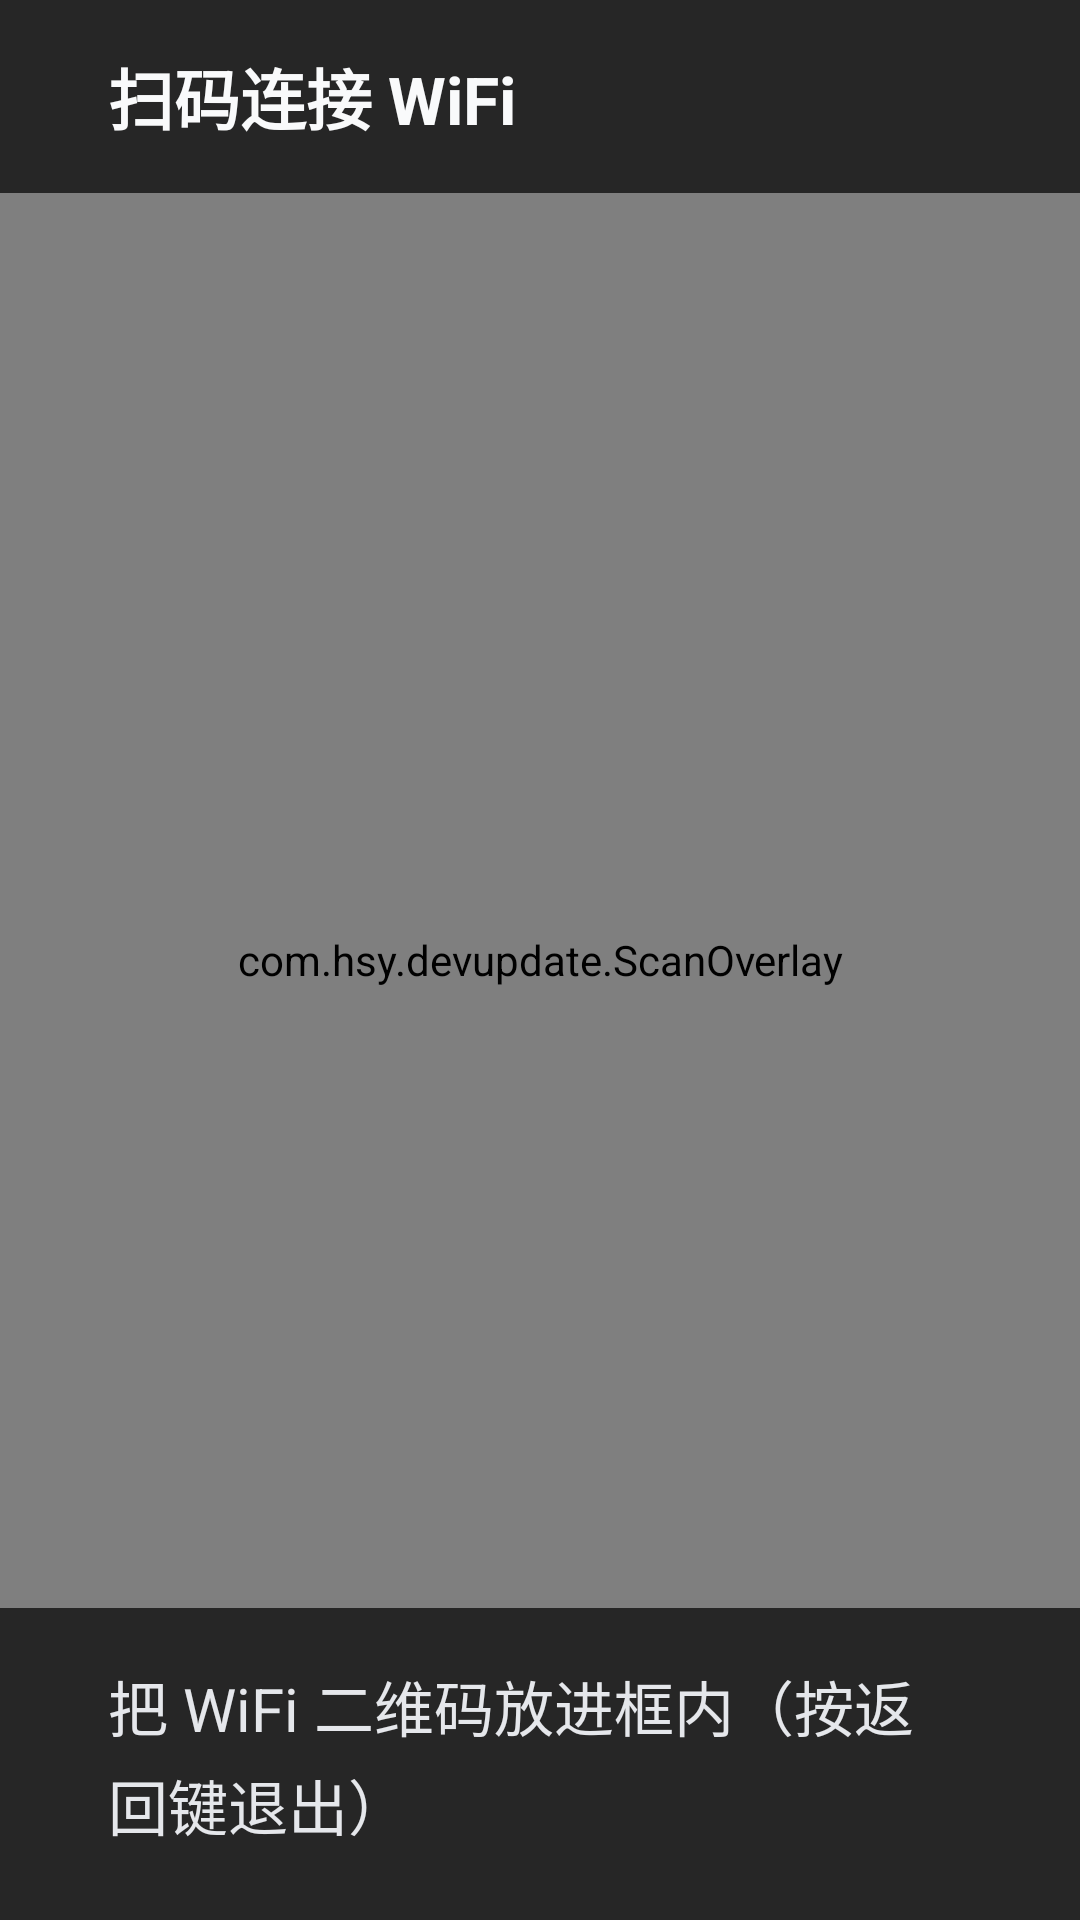

This screen was rendered from an Android layout file. Write that file and the resources it references.
<!-- AndroidManifest.xml: application theme AppTheme -->
<!-- res/layout/activity_scan.xml -->
<?xml version="1.0" encoding="utf-8"?>
<FrameLayout xmlns:android="http://schemas.android.com/apk/res/android"
    android:layout_width="match_parent"
    android:layout_height="match_parent"
    android:background="#000000">



    <SurfaceView
        android:id="@+id/scan_surface"
        android:layout_width="match_parent"
        android:layout_height="match_parent" />

    
    <ImageView
        android:id="@+id/scan_preview"
        android:layout_width="match_parent"
        android:layout_height="match_parent"
        android:scaleType="centerCrop"
        android:background="#000000" />

    <com.hsy.devupdate.ScanOverlay
        android:id="@+id/scan_overlay"
        android:layout_width="match_parent"
        android:layout_height="match_parent" />

    <TextView
        android:layout_width="match_parent"
        android:layout_height="wrap_content"
        android:layout_gravity="top"
        android:background="#B3000000"
        android:paddingLeft="36dp"
        android:paddingRight="36dp"
        android:paddingTop="16dp"
        android:paddingBottom="16dp"
        android:text="扫码连接 WiFi"
        android:textSize="22sp"
        android:textStyle="bold"
        android:textColor="#F9FAFB" />

    <TextView
        android:id="@+id/scan_status"
        android:layout_width="match_parent"
        android:layout_height="wrap_content"
        android:layout_gravity="bottom"
        android:background="#B3000000"
        android:paddingLeft="36dp"
        android:paddingRight="36dp"
        android:paddingTop="18dp"
        android:paddingBottom="24dp"
        android:lineSpacingExtra="4dp"
        android:text="把 WiFi 二维码放进框内（按返回键退出）"
        android:textSize="20sp"
        android:textColor="#E5E7EB" />

</FrameLayout>
<!-- resources referenced by this layout -->
<resources>
  <style name="AppTheme" parent="@android:style/Theme.Material.NoActionBar">
          <item name="android:windowBackground">#0B0F17</item>
          <item name="android:colorAccent">#4ADE80</item>
          <item name="android:textColorPrimary">#E5E7EB</item>
          <item name="android:navigationBarColor">#0B0F17</item>
          <item name="android:statusBarColor">#0B0F17</item>
      </style>
</resources>
